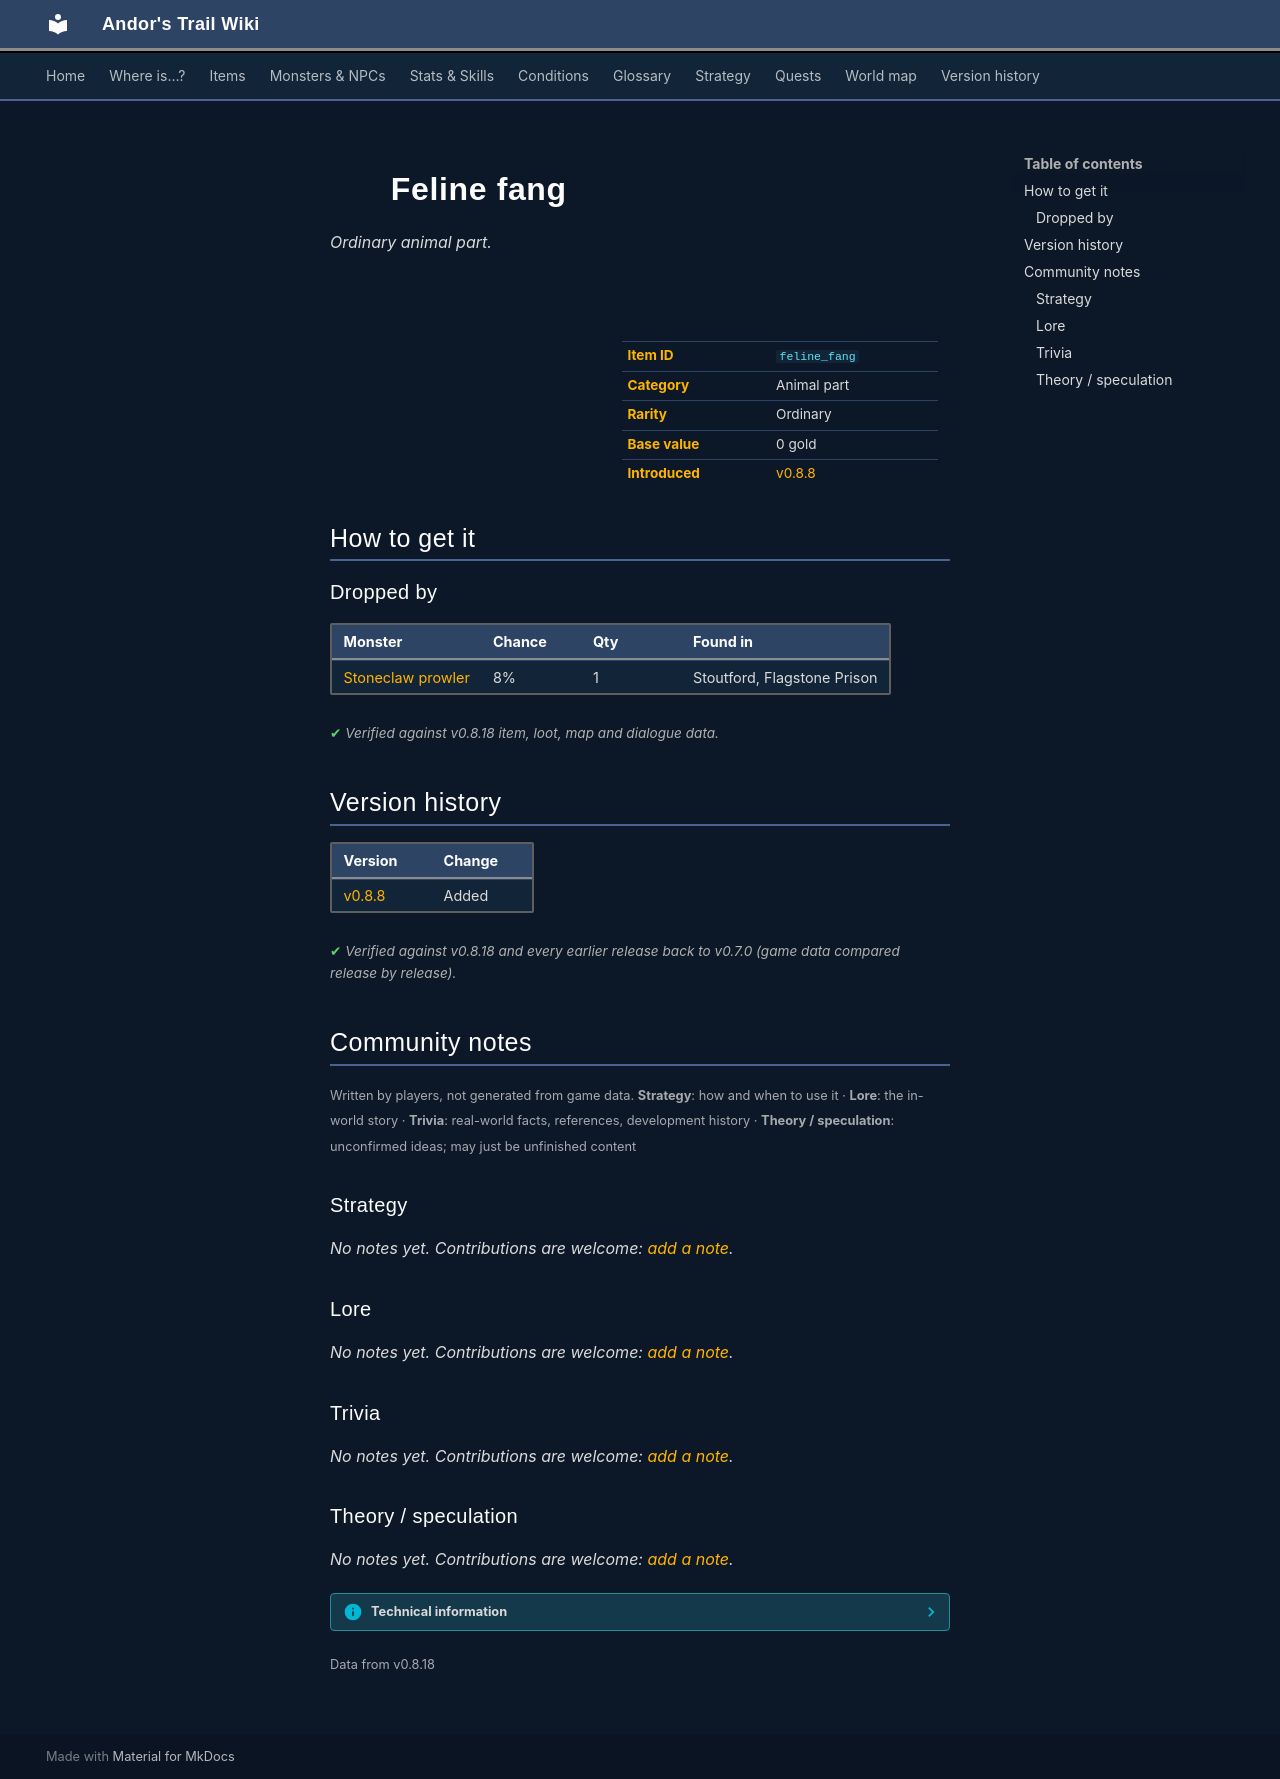

repository: asdfghjkl628/Andor-s-Trail-Wikiiii · page: items/feline_fang/index.html · generator: mkdocs

---
description: "Feline fang is a ordinary animal part in Andor's Trail. How to get it: monster drops."
---

# ![](../assets/icons/items/items_newb_547.png){ .sprite } Feline fang

*Ordinary animal part.*

<div class="infobox" markdown>

<p class="ib-img"><img class="sprite" src="../../assets/icons/items/items_newb_547.png" alt=""></p>

| | |
|---|---|
| **Item ID** | `feline_fang` |
| **Category** | Animal part |
| **Rarity** | Ordinary |
| **Base value** | 0 gold |
| **Introduced** | [v0.8.8](../versions/0.8.8.md) |

</div>

## How to get it

### Dropped by

| Monster | Chance | Qty | Found in |
|---|---|---|---|
| [Stoneclaw prowler](../monsters/stoneclaw_prowler.md) | 8% | 1 | Stoutford, Flagstone Prison |


<p class="verified">Verified against v0.8.18 item, loot, map and dialogue data.</p>


## Version history

| Version | Change |
|---|---|
| [v0.8.8](../versions/0.8.8.md) | Added |

<p class="verified">Verified against v0.8.18 and every earlier release back to v0.7.0 (game data compared release by release).</p>


## Community notes

<small>Written by players, not generated from game data. **Strategy**: how and when to use it · **Lore**: the in-world story · **Trivia**: real-world facts, references, development history · **Theory / speculation**: unconfirmed ideas; may just be unfinished content</small>

### Strategy

*No notes yet. Contributions are welcome: [add a note](https://github.com/asdfghjkl628/Andor-s-Trail-Wikiiii/new/main/notes/items?filename=feline_fang.md&value=%23%23%20Strategy%0A%0A%3C%21--%20how%20and%20when%20to%20use%20it%20--%3E%0A%0A%23%23%20Lore%0A%0A%3C%21--%20the%20in-world%20story%20--%3E%0A%0A%23%23%20Trivia%0A%0A%3C%21--%20real-world%20facts%2C%20references%2C%20development%20history%20--%3E%0A%0A%23%23%20Theory%20/%20speculation%0A%0A%3C%21--%20unconfirmed%20ideas%3B%20may%20just%20be%20unfinished%20content%20--%3E%0A).*

### Lore

*No notes yet. Contributions are welcome: [add a note](https://github.com/asdfghjkl628/Andor-s-Trail-Wikiiii/new/main/notes/items?filename=feline_fang.md&value=%23%23%20Strategy%0A%0A%3C%21--%20how%20and%20when%20to%20use%20it%20--%3E%0A%0A%23%23%20Lore%0A%0A%3C%21--%20the%20in-world%20story%20--%3E%0A%0A%23%23%20Trivia%0A%0A%3C%21--%20real-world%20facts%2C%20references%2C%20development%20history%20--%3E%0A%0A%23%23%20Theory%20/%20speculation%0A%0A%3C%21--%20unconfirmed%20ideas%3B%20may%20just%20be%20unfinished%20content%20--%3E%0A).*

### Trivia

*No notes yet. Contributions are welcome: [add a note](https://github.com/asdfghjkl628/Andor-s-Trail-Wikiiii/new/main/notes/items?filename=feline_fang.md&value=%23%23%20Strategy%0A%0A%3C%21--%20how%20and%20when%20to%20use%20it%20--%3E%0A%0A%23%23%20Lore%0A%0A%3C%21--%20the%20in-world%20story%20--%3E%0A%0A%23%23%20Trivia%0A%0A%3C%21--%20real-world%20facts%2C%20references%2C%20development%20history%20--%3E%0A%0A%23%23%20Theory%20/%20speculation%0A%0A%3C%21--%20unconfirmed%20ideas%3B%20may%20just%20be%20unfinished%20content%20--%3E%0A).*

### Theory / speculation

*No notes yet. Contributions are welcome: [add a note](https://github.com/asdfghjkl628/Andor-s-Trail-Wikiiii/new/main/notes/items?filename=feline_fang.md&value=%23%23%20Strategy%0A%0A%3C%21--%20how%20and%20when%20to%20use%20it%20--%3E%0A%0A%23%23%20Lore%0A%0A%3C%21--%20the%20in-world%20story%20--%3E%0A%0A%23%23%20Trivia%0A%0A%3C%21--%20real-world%20facts%2C%20references%2C%20development%20history%20--%3E%0A%0A%23%23%20Theory%20/%20speculation%0A%0A%3C%21--%20unconfirmed%20ideas%3B%20may%20just%20be%20unfinished%20content%20--%3E%0A).*


??? info "Technical information"

    | | |
    |---|---|
    | Item ID | `feline_fang` |
    | Category ID | `animal` |
    | Icon | `items_newb:547` |
    | Defined in | `res/raw/itemlist_mt_galmore.json` |
    | Loot tables containing it | `stoneclaw_prowler_dl` |

    Raw data:

    ```json
    {
     "id": "feline_fang",
     "iconID": "items_newb:547",
     "name": "Feline fang",
     "displaytype": "ordinary",
     "category": "animal"
    }
    ```


<small>Data from v0.8.18</small>
